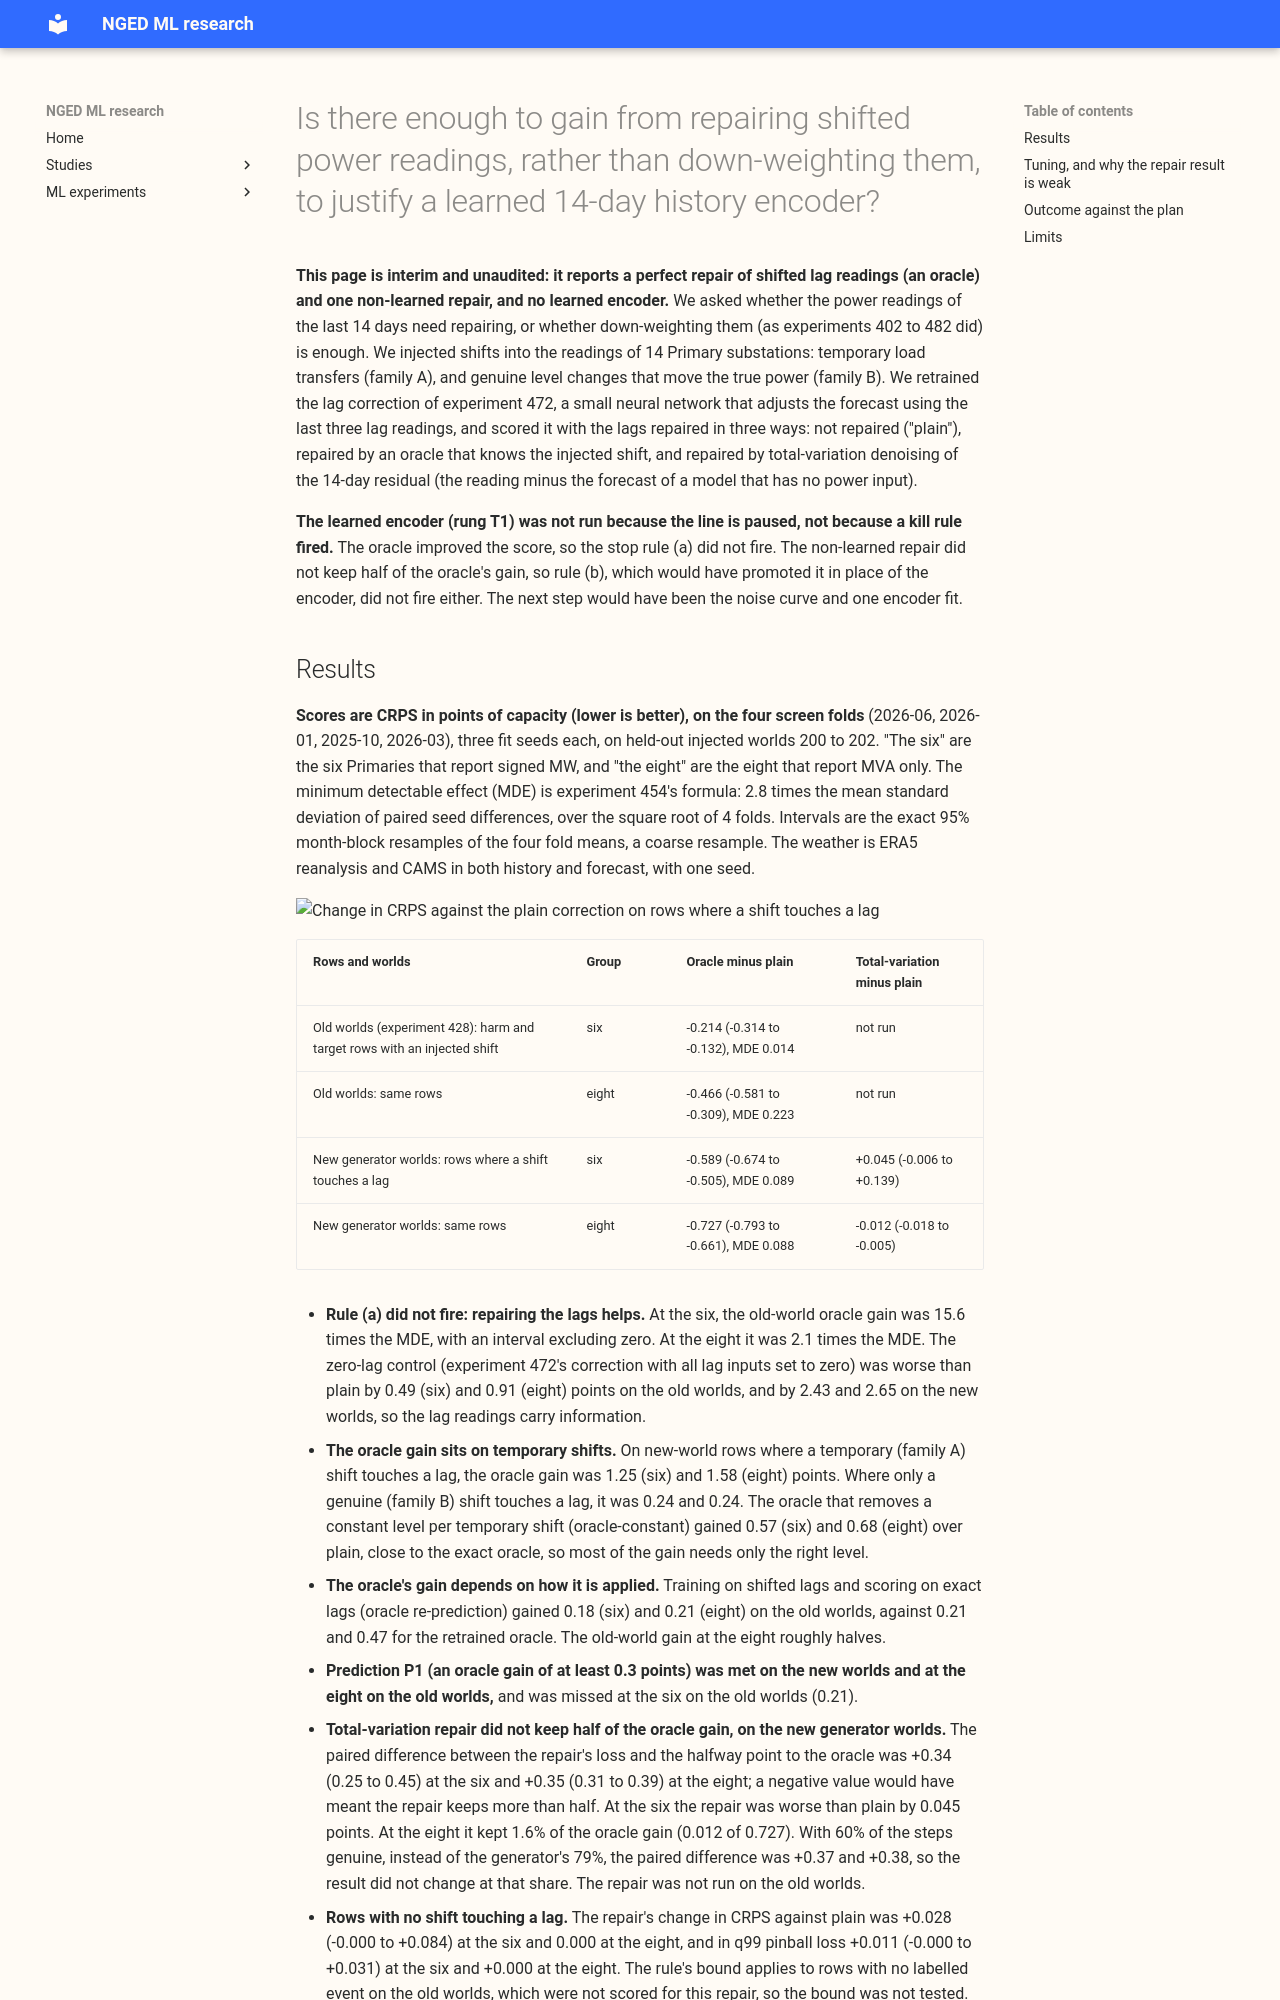

repository: openclimatefix/nged-ml-research · page: ml-experiments/00507-history-encoder-first-test-oracle-repair-and-total-variation/result/index.html · generator: mkdocs

---
id: "00507"
slug: history-encoder-first-test-oracle-repair-and-total-variation
title: >-
  Is there enough to gain from repairing shifted power readings, rather than down-weighting them, to
  justify a learned 14-day history encoder?
theme: lagged-power-and-error-correction
also_relevant_to:
  - lsc-detectors
  - calibration-and-uncertainty
status: finished
kind: other
protocol: demand-v2
date: 2026-11-02
size: >-
  complex. Stored: about 100 small saved neural networks, their forecast tables, and injected
  worlds, all under the experiment's private data folder. Serving path: not touched (this
  repository holds none). Degradation rule: not touched. Designs: more than one design would
  defensibly test the hypothesis (how a repair is scored, the injection generator, the
  total-variation repair), so the plan fixes each. Callers: the scripts import experiments 404,
  428, 454, and 472, and the callers of that chain cannot be named without searching. Reviews: one
  Sonnet plan review, one Sonnet code review before any number is used, one Sonnet results review,
  and two Sonnet write-up reviews. The brief asks for Sonnet only.
hypothesis: >-
  Repairing the shifted readings in the last 14 days of power, instead of down-weighting them as
  experiments 402 to 482 did, leaves enough forecast gain to justify a learned history encoder. A
  perfect (oracle) repair of the three lag readings improves the lag correction of experiment 472
  (on the ERA5 lab anchor) on rows where a shift is in force. A non-learned repair (total-variation
  denoising of
  the 14-day residual) keeps less than half of that gain once genuine level changes are in the
  data, and a learned encoder can reach the accuracy that the oracle's noise curve demands.
prediction: >-
  Written before any fit. Scores are CRPS in points of effective capacity at the signed-MW six on
  held-out injected worlds. P1. The retrained oracle correction beats the retrained plain
  correction on injected harm and target rows by at least 0.3 points (the brief's prediction; the
  stop threshold of rule (a) is the injected-row minimum detectable effect, which the plan expects
  to be near 0.05 to 0.15). P2. Total-variation repair keeps under half of that gain on the
  new-generator worlds, because it erases genuine level changes (60% of the steps in force at the
  origin). P3. The encoder's onset error, size error, and share of steps missed fall in the part of
  the noise curve that keeps at least half of the oracle gain. Any of the three can fail.
decision_rule: >-
  Fixed in the section "Decision rule", below, before any score is read. In order: (a) stop the
  whole line if the retrained oracle correction does not beat the retrained plain correction on
  injected harm and target rows by more than the injected-row minimum detectable effect (from the
  3-seed spread of the retrained plain control) with an interval excluding zero; (b) promote the
  non-learned repair and stop the neural encoder only if total-variation repair keeps at least half
  of the oracle gain on the old worlds and on the new-generator worlds with genuine changes (lower
  end of the interval on the paired difference of TV gain and half the oracle gain at or above
  zero), is not shown worse than the plain correction by more than
  0.03 points on rows with no labelled event at the six, and is not shown worse by more than 0.02
  points on q99 pinball loss; (c) stop the neural encoder if the encoder's errors fall where the
  noise curve keeps under half of the oracle gain, or its validation step loss stops falling
  before epoch 10. The smallest gain worth porting is the injected-row minimum detectable effect,
  because the repair adds a convex solve per Primary and a 672-half-hour history store.
benchmark: >-
  The retrained plain correction (experiment 472's recipe, 32 units, penalty 1e-2, fit seeds 0 to 2)
  on the same ERA5 and CAMS lab lagless table. Every contrast is lab against lab. The stored
  ENS-based AvgAnchor and K2-S1 forecasts are not contrasted.
row_set_id: experiment_404_scoring_rows
metric: >-
  Mass-weighted pinball loss (CRPS-like) in points of effective capacity from 11 quantiles, by row
  class and group, as in experiment 472's report; q01, q05, q95, and q99 coverage and pinball loss.
code: >-
  ml-experiments/00507-history-encoder-first-test-oracle-repair-and-total-variation/
verdict: partly supported
best_arm: >-
  Oracle repair of the three lag readings on the new generator worlds: CRPS lower than the plain
  correction by 0.59 points of capacity at the six Primaries that report signed MW (95% interval
  0.51 to 0.67; minimum detectable effect 0.09) and by 0.73 at the eight that report MVA only
  (0.66 to 0.79).
headline: >-
  Interim and unaudited. A perfect repair of shifted lag readings improves the score on rows where
  a shift touches a lag (by 0.2 to 0.7 CRPS points of capacity, depending on the rows and worlds).
  The one non-learned repair tried, total-variation denoising, was run on the new generator worlds
  only and did not help: 0.045 points worse than no repair at the six, 0.012 better at the eight
  (2% of the oracle gain). The learned encoder was not tried, because the line is paused.
production_status: not-for-production
adopted_in: none
take_home_message: >-
  Interim and unaudited. If the readings of the last 14 days could be repaired exactly, the
  forecast would improve by 0.2 to 0.7 CRPS points of capacity on rows where a shift touches a
  lag, so a repair is worth something. The cheap repair we tried, total-variation denoising, kept
  at most 2% of that gain, but its tuning picked a setting that barely repairs anything, so the
  test cannot say whether any non-learned repair could work. A learned repair was not tested.
lessons: >-
  The oracle ceiling is real but flattered by the lab setting. The single non-learned repair we
  tried failed, and was tuned by a criterion whose best answer was almost no repair. The learned
  encoder question is untouched.
advice:
  - >-
    Do not rely on total-variation denoising of the 14-day residual tuned to minimise the mean lag
    error over all windows, because it repaired almost nothing; a setting tuned only on windows
    with a temporary shift has not been tried (tuning section).
  - >-
    Score a repair on rows whose lag positions a shift touches, and split them into temporary and
    genuine shifts, because the oracle gain is 1.25 to 1.58 points on temporary-shift rows and only
    0.24 on genuine-shift rows (oracle table).
  - >-
    Report a repair's effect on rows with no shift touching a lag, because the oracle retrained on
    exact lags was 0.09 points worse there at the six and 0.05 worse at the eight (clean-row
    table).
  - >-
    Run the oracle noise curve on the new generator worlds before building a learned history
    encoder, because this page measured only the ceiling and one non-learned repair.
code: >-
  ml-experiments/00507-history-encoder-first-test-oracle-repair-and-total-variation/
---

**This page is interim and unaudited: it reports a perfect repair of shifted lag readings (an
oracle) and one non-learned repair, and no learned encoder.** We asked whether the power readings
of the last 14 days need repairing, or whether down-weighting them (as experiments 402 to 482 did)
is enough. We injected shifts into the readings of 14 Primary substations: temporary load transfers
(family A), and genuine level changes that move the true power (family B). We retrained the lag
correction of experiment 472, a small neural network that adjusts the forecast using the last
three lag readings, and scored it with the lags repaired in three ways: not repaired ("plain"),
repaired by an oracle that knows the injected shift, and repaired by total-variation denoising of
the 14-day residual (the reading minus the forecast of a model that has no power input).

**The learned encoder (rung T1) was not run because the line is paused, not because a kill rule
fired.** The oracle improved the score, so the stop rule (a) did not fire. The non-learned repair
did not keep half of the oracle's gain, so rule (b), which would have promoted it in place of the
encoder, did not fire either. The next step would have been the noise curve and one encoder fit.
